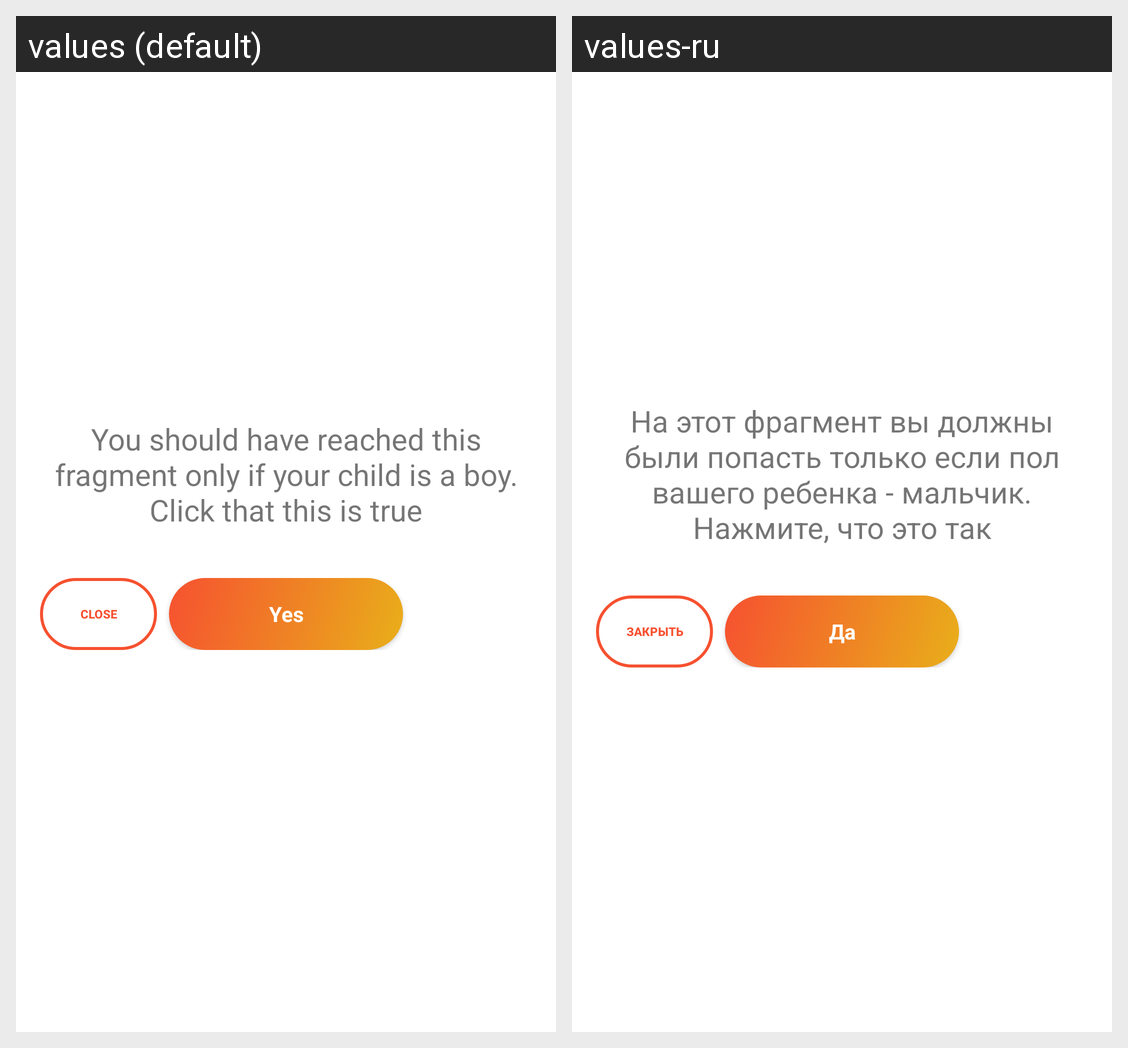

Locale-by-locale string values for the Android screen shown in this grid:
Android screen res/layout/fragment_question2.xml rendered under 2 locales, left to right: values (default), values-ru. Device: Nexus 5 (rendered at 1080×1920; each locale shown at half size, 540×960, under a caption strip naming it); theme Theme.TestAppForOnboarding.
Strings drawn on this screen, with the default value and each locale's value (text and hints the layout hard-codes, and strings that could not be matched under every locale, appear in the picture but are not listed):

text_question2fragment
  values: You should have reached this fragment only if your child is a boy. Click that this is true
  values-ru: На этот фрагмент вы должны были попасть только если пол вашего ребенка - мальчик. Нажмите, что это так

yes
  values: Yes
  values-ru: Да

button_cancel
  values: Close
  values-ru: Закрыть
